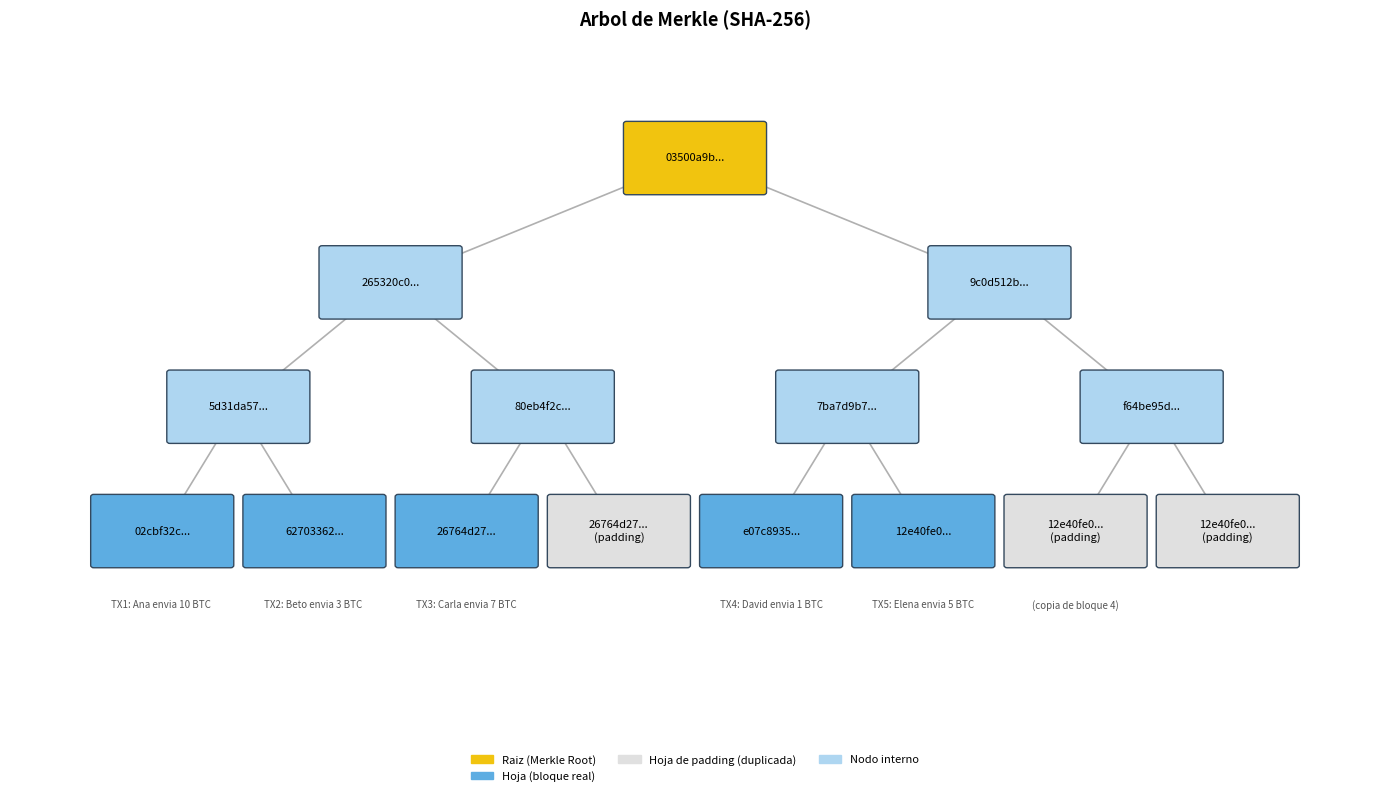
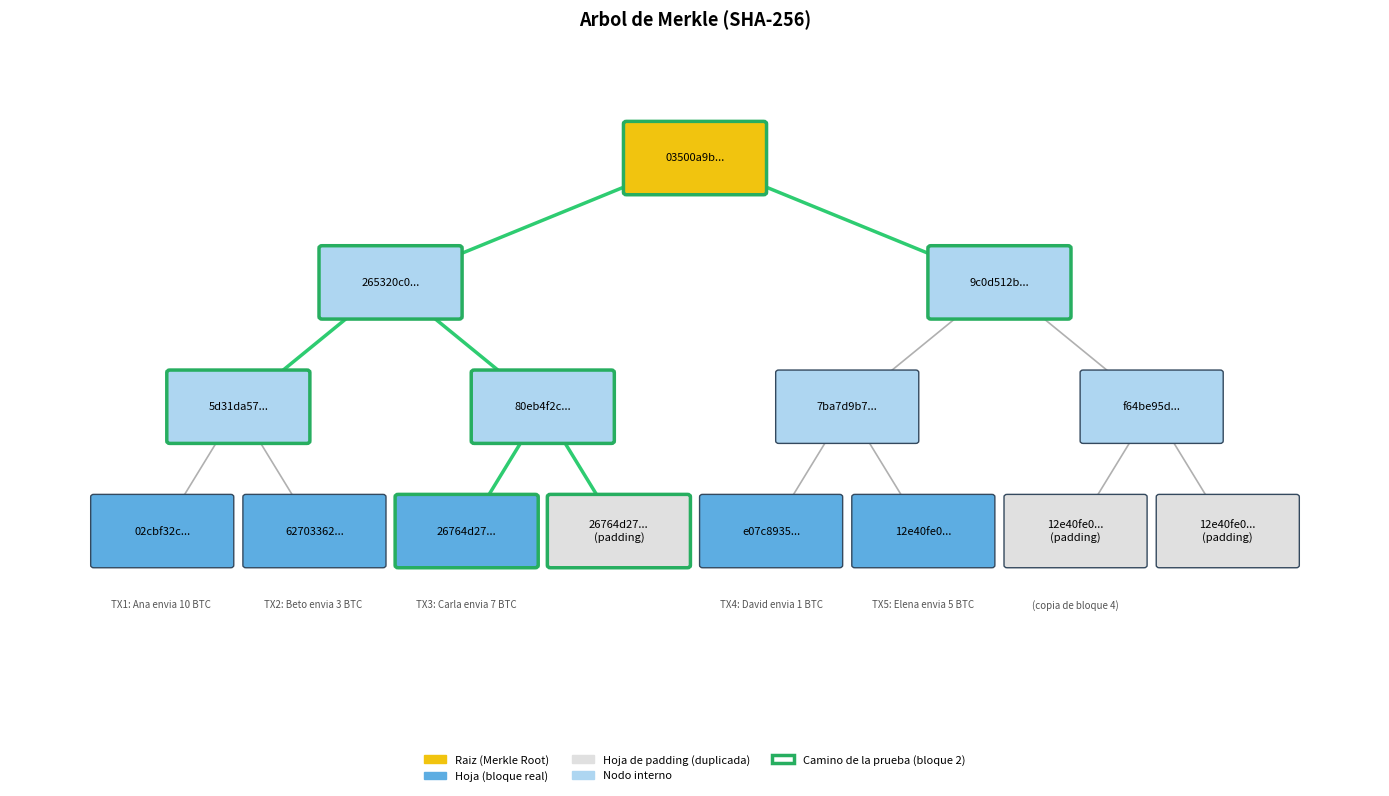

These charts were generated, in order, by the following Python code:
# Árbol de Merkle con SHA-256
# Basado en el código de Pranay Arora (TSEC-2023), extendido con:
#   - punteros a nodo padre (para poder generar pruebas de inclusión)
#   - generación de pruebas de inclusión (Merkle proof) para un bloque
#   - verificación de pruebas de inclusión
#   - experimento completo pedido: 5 bloques, raíz, modificación de un
#     bloque, prueba del bloque 3 y verificación con dato incorrecto.

from typing import List, Optional, Tuple, Dict
import hashlib

try:
    import matplotlib.pyplot as plt
    import matplotlib.patches as mpatches
    _MATPLOTLIB_DISPONIBLE = True
except ImportError:
    _MATPLOTLIB_DISPONIBLE = False


class Node:
    def __init__(self, left, right, value: str, content, is_copied: bool = False) -> None:
        self.left: Optional["Node"] = left
        self.right: Optional["Node"] = right
        self.parent: Optional["Node"] = None   # <-- necesario para las pruebas
        self.value = value
        self.content = content
        self.is_copied = is_copied

    @staticmethod
    def hash(val: str) -> str:
        return hashlib.sha256(val.encode('utf-8')).hexdigest()

    def __str__(self):
        return (str(self.value))

    def copy(self):
        """
        class copy function
        """
        return Node(self.left, self.right, self.value, self.content, True)


class MerkleTree:
    def __init__(self, values: List[str]) -> None:
        self.__buildTree(values)

    def __buildTree(self, values: List[str]) -> None:
        leaves: List[Node] = [Node(None, None, Node.hash(e), e)
                               for e in values]

        if len(leaves) % 2 == 1:
            # duplicate last elem if odd number of elements
            leaves.append(leaves[-1].copy())

        # guardamos la referencia a las hojas para poder ubicar cualquier
        # bloque original por índice cuando generemos una prueba
        self.leaves: List[Node] = leaves
        self.root: Node = self.__buildTreeRec(leaves)

    def __buildTreeRec(self, nodes: List[Node]) -> Node:
        if len(nodes) % 2 == 1:
            # duplicate last elem if odd number of elements
            nodes.append(nodes[-1].copy())
        half: int = len(nodes) // 2

        if len(nodes) == 2:
            parent = Node(nodes[0], nodes[1],
                          Node.hash(nodes[0].value + nodes[1].value),
                          nodes[0].content + "+" + nodes[1].content)
            nodes[0].parent = parent
            nodes[1].parent = parent
            return parent

        left: Node = self.__buildTreeRec(nodes[:half])
        right: Node = self.__buildTreeRec(nodes[half:])
        value: str = Node.hash(left.value + right.value)
        content: str = f'{left.content}+{right.content}'
        parent = Node(left, right, value, content)
        left.parent = parent
        right.parent = parent
        return parent

    def printTree(self) -> None:
        self.__printTreeRec(self.root)

    def __printTreeRec(self, node: Node) -> None:
        if node != None:
            if node.left != None:
                print("Left: " + str(node.left))
                print("Right: " + str(node.right))
            else:
                print("Input")

            if node.is_copied:
                print('(Padding)')
            print("Value: " + str(node.value))
            print("Content: " + str(node.content))
            print("")
            self.__printTreeRec(node.left)
            self.__printTreeRec(node.right)

    def getRootHash(self) -> str:
        return self.root.value

    # ------------------------------------------------------------------
    # Prueba de inclusión (Merkle proof)
    # ------------------------------------------------------------------
    def getProof(self, index: int) -> List[Tuple[str, str]]:
        """
        Genera la prueba de inclusión para el bloque original ubicado en
        `index` (0-indexado, sobre la lista de `values` original).

        Devuelve una lista de tuplas (hash_hermano, posicion), recorriendo
        el árbol desde la hoja hasta la raíz usando los punteros `parent`.
        """
        if index < 0 or index >= len(self.leaves):
            raise IndexError("Indice de bloque fuera de rango")

        node = self.leaves[index]
        proof: List[Tuple[str, str]] = []

        while node.parent is not None:
            parent = node.parent
            if parent.left is node:
                sibling = parent.right
                position = "right"
            else:
                sibling = parent.left
                position = "left"
            proof.append((sibling.value, position))
            node = parent

        return proof

    @staticmethod
    def verifyProof(content: str, proof: List[Tuple[str, str]], root_hash: str) -> bool:
        """
        Verifica que `content` (el dato original del bloque) pertenece al
        árbol cuya raíz es `root_hash`, usando la prueba `proof` generada
        por getProof().
        """
        computed = Node.hash(content)
        for sibling_value, position in proof:
            if position == "right":
                computed = Node.hash(computed + sibling_value)
            else:
                computed = Node.hash(sibling_value + computed)
        return computed == root_hash


# ======================================================================
# VISUALIZACION DEL ARBOL
# ======================================================================
def _asignar_posiciones(node: Node, profundidad: int, contador: List[int],
                         posiciones: Dict[Node, Tuple[float, int]]) -> float:
    """
    Recorre el arbol y asigna a cada nodo una posicion (x, y):
    - x: posicion horizontal, calculada en orden (las hojas se numeran
      de izquierda a derecha y los nodos internos quedan centrados
      sobre sus hijos).
    - y: -profundidad, para que la raiz quede arriba (y=0) y las hojas
      abajo (y negativo).
    """
    if node.left is None and node.right is None:
        x = float(contador[0])
        contador[0] += 1
        posiciones[node] = (x, -profundidad)
        return x

    x_izq = _asignar_posiciones(node.left, profundidad + 1, contador, posiciones)
    x_der = _asignar_posiciones(node.right, profundidad + 1, contador, posiciones)
    x = (x_izq + x_der) / 2
    posiciones[node] = (x, -profundidad)
    return x


def visualizar_arbol(tree: MerkleTree, proof_index: Optional[int] = None,
                      filename: str = "merkle_tree.png") -> None:
    """
    Dibuja el arbol de Merkle completo con matplotlib y lo guarda como PNG.

    Si se pasa `proof_index`, resalta en verde el camino de la prueba de
    inclusion para ese bloque (la hoja, los hermanos usados en la prueba
    y la raiz).

    Si matplotlib no esta instalado, no lanza un error; solo avisa por
    consola y continua sin generar el grafico.
    """
    if not _MATPLOTLIB_DISPONIBLE:
        print("  [Aviso] matplotlib no esta instalado: se omite el grafico.")
        print("  Para verlo, ejecuta: pip install matplotlib")
        return

    posiciones: Dict[Node, Tuple[float, int]] = {}
    _asignar_posiciones(tree.root, 0, [0], posiciones)

    # Nodos que forman parte del camino de la prueba (para resaltarlos)
    camino_prueba: set = set()
    if proof_index is not None:
        nodo = tree.leaves[proof_index]
        camino_prueba.add(nodo)
        while nodo.parent is not None:
            parent = nodo.parent
            hermano = parent.right if parent.left is nodo else parent.left
            camino_prueba.add(hermano)
            camino_prueba.add(parent)
            nodo = parent

    fig, ax = plt.subplots(figsize=(14, 8))

    # --- dibujar las aristas (padre -> hijo) ---
    def dibujar_aristas(node: Node) -> None:
        x0, y0 = posiciones[node]
        for hijo in (node.left, node.right):
            if hijo is not None:
                x1, y1 = posiciones[hijo]
                en_camino = node in camino_prueba and hijo in camino_prueba
                ax.plot([x0, x1], [y0, y1],
                        color="#2ecc71" if en_camino else "#b0b0b0",
                        linewidth=2.5 if en_camino else 1.2, zorder=1)
                dibujar_aristas(hijo)

    dibujar_aristas(tree.root)

    # --- dibujar los nodos ---
    for node, (x, y) in posiciones.items():
        es_hoja = node.left is None and node.right is None
        es_raiz = node is tree.root
        en_camino = node in camino_prueba

        if es_raiz:
            color = "#f1c40f"       # amarillo para la raiz
        elif node.is_copied:
            color = "#e0e0e0"       # gris para nodos de padding
        elif es_hoja:
            color = "#5dade2"       # azul para hojas reales
        else:
            color = "#aed6f1"       # azul claro para nodos internos

        borde = "#27ae60" if en_camino else "#34495e"
        grosor_borde = 2.5 if en_camino else 1.0

        ancho, alto = 0.9, 0.55
        rect = mpatches.FancyBboxPatch((x - ancho / 2, y - alto / 2), ancho, alto,
                                        boxstyle="round,pad=0.02",
                                        linewidth=grosor_borde,
                                        edgecolor=borde, facecolor=color, zorder=2)
        ax.add_patch(rect)

        etiqueta = node.value[:8] + "..."
        if node.is_copied:
            etiqueta += "\n(padding)"
        ax.text(x, y, etiqueta, ha="center", va="center", fontsize=8, zorder=3)

    # --- etiquetas de las hojas con el contenido original ---
    for i, leaf in enumerate(tree.leaves):
        x, y = posiciones[leaf]
        contenido = leaf.content if not leaf.is_copied else f"(copia de bloque {i-1})"
        ax.text(x, y - 0.55, contenido[:22], ha="center", va="top",
                fontsize=7, color="#555555", rotation=0)

    # --- leyenda ---
    leyenda = [
        mpatches.Patch(color="#f1c40f", label="Raiz (Merkle Root)"),
        mpatches.Patch(color="#5dade2", label="Hoja (bloque real)"),
        mpatches.Patch(color="#e0e0e0", label="Hoja de padding (duplicada)"),
        mpatches.Patch(color="#aed6f1", label="Nodo interno"),
    ]
    if proof_index is not None:
        leyenda.append(mpatches.Patch(facecolor="white", edgecolor="#27ae60",
                                       linewidth=2.5, label=f"Camino de la prueba (bloque {proof_index})"))
    ax.legend(handles=leyenda, loc="lower center", bbox_to_anchor=(0.5, -0.15),
              ncol=3, fontsize=8, frameon=False)

    ax.set_title("Arbol de Merkle (SHA-256)", fontsize=13, fontweight="bold")
    ax.set_xlim(-1, max(x for x, _ in posiciones.values()) + 1)
    ax.set_ylim(min(y for _, y in posiciones.values()) - 1.3, 1)
    ax.axis("off")
    fig.tight_layout()
    fig.savefig(filename, dpi=150, bbox_inches="tight")
    plt.close(fig)
    print(f"  Grafico guardado en: {filename}")


# ======================================================================
# EXPERIMENTO
# ======================================================================
def separador(titulo: str) -> None:
    print("\n" + "=" * 70)
    print(titulo)
    print("=" * 70)


def experimento_merkle() -> None:
    # ------------------------------------------------------------------
    # 1) Crear 5 bloques de datos (transacciones simuladas)
    # ------------------------------------------------------------------
    separador("1) Bloques de datos originales (transacciones simuladas)")
    transacciones = [
        "TX1: Ana envia 10 BTC a Beto",
        "TX2: Beto envia 3 BTC a Carla",
        "TX3: Carla envia 7 BTC a David",
        "TX4: David envia 1 BTC a Elena",
        "TX5: Elena envia 5 BTC a Ana",
    ]
    for i, tx in enumerate(transacciones):
        print(f"  Bloque {i}: {tx}")

    # ------------------------------------------------------------------
    # 2) Construir el árbol y mostrar la raíz
    # ------------------------------------------------------------------
    separador("2) Construccion del arbol y Merkle Root")
    tree = MerkleTree(transacciones)
    print(f"  Merkle Root: {tree.getRootHash()}")
    visualizar_arbol(tree, filename="merkle_tree.png")

    # ------------------------------------------------------------------
    # 3) Modificar un bloque y demostrar que la raíz cambia
    # ------------------------------------------------------------------
    separador("3) Modificacion de un bloque -> la raiz cambia")
    root_original = tree.getRootHash()

    transacciones_modificadas = list(transacciones)
    transacciones_modificadas[1] = "TX2: Beto envia 999 BTC a Carla"  # dato alterado
    tree_modificado = MerkleTree(transacciones_modificadas)
    root_modificada = tree_modificado.getRootHash()

    print(f"  Bloque 1 original : {transacciones[1]}")
    print(f"  Bloque 1 alterado : {transacciones_modificadas[1]}")
    print(f"  Root original     : {root_original}")
    print(f"  Root modificada   : {root_modificada}")
    print(f"  ¿La raiz cambio? -> {root_original != root_modificada}")

    # ------------------------------------------------------------------
    # 4) Generar y verificar prueba de inclusión para el bloque 3
    # ------------------------------------------------------------------
    separador("4) Prueba de inclusion para el Bloque 3 (indice 2)")
    indice_objetivo = 2 
    bloque_objetivo = transacciones[indice_objetivo]

    proof = tree.getProof(indice_objetivo)
    print(f"  Bloque objetivo: {bloque_objetivo}")
    print(f"  Longitud de la prueba: {len(proof)} pasos")
    for paso, (sibling, pos) in enumerate(proof):
        print(f"    Paso {paso}: hermano={sibling[:16]}...  posicion={pos}")

    es_valida = MerkleTree.verifyProof(bloque_objetivo, proof, tree.getRootHash())
    print(f"  ¿Prueba valida con el dato correcto? -> {es_valida}")
    visualizar_arbol(tree, proof_index=indice_objetivo, filename="merkle_tree_proof.png")

    # ------------------------------------------------------------------
    # 5) Intentar verificar con un dato incorrecto -> debe fallar
    # ------------------------------------------------------------------
    separador("5) Verificacion con un dato incorrecto -> debe fallar")
    dato_falso = "TX3: Carla envia 7000 BTC a David"  # dato distinto al original
    es_valida_falsa = MerkleTree.verifyProof(dato_falso, proof, tree.getRootHash())
    print(f"  Dato incorrecto: {dato_falso}")
    print(f"  ¿Prueba valida con dato incorrecto? -> {es_valida_falsa}")

    assert es_valida is True, "La prueba deberia ser valida con el dato correcto"
    assert es_valida_falsa is False, "La prueba NO deberia ser valida con datos alterados"

    separador("Todas las verificaciones del experimento pasaron correctamente")


if __name__ == "__main__":
    experimento_merkle()

# Codigo base original sacado de "https://www.geeksforgeeks.org/dsa/introduction-to-merkle-tree/" y contribuido por Pranay Arora (TSEC-2023),
# extendido para incluir punteros de padre, pruebas de inclusion
# y el experimento solicitado.
